pico-8 play session: no input (idle), after a click and taps of 🅾, ❎, 🅾+❎, 🅾 in the second before t = 0

[t = 1 s] idle ~1s (no d-pad/buttons)
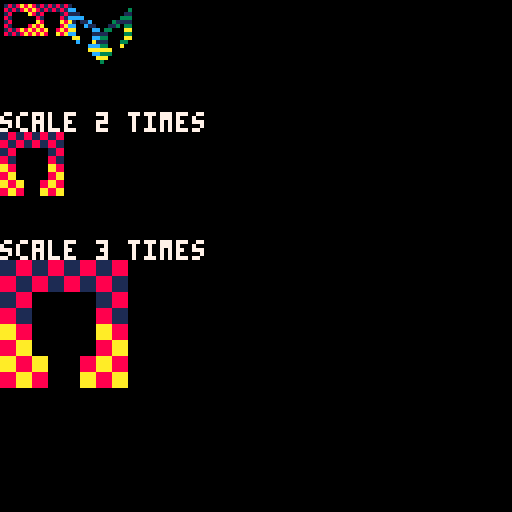

pico-8 cartridge
version 43
__lua__
-- tline examples


function _draw()
 cls()
 
 -- usage:
 -------------------------------------------------
 -- tline(x0,y0,x1,y1,mx,my,[mdx,mdy], [layers])

	-- x0:	
	--  number of pixels for the x coordinate of starting the line
	-- y0:	
	--  number of pixels for the y coordinate of starting the line
	-- x1:	
	--  number of pixels for the x coordinate of ending the line
	-- y1:	
	--  number of pixels for the y coordinate of ending the line
	-- mx:
	-- 	"map x" number of tiles on the map from the left (8 pixels in 1 tile)
	-- my:
	--	 "map y" number of tiles on the map from the top (8 pixels in 1 tile)
	-- mdx,mdy (optional):
	--  offset to adjust the sampling location after each pixel is drawn
	-- layers (optional):	
	--  a bitfield value referring to sprite flags to draw only the sprites with those flags
 
 
 -- draw vertically
 for i=1,8 do
  tline(i,1,i,8,0,(i-1)/8)
 end
 
 -- draw horizontally
 for i=1,8 do
  tline(9,i,17,i,0,(i-1)/8)
 end
 
 -- draw it 2 x bigger
 print("scale 2 times",0,28,7)
 for i=1,16 do
  tline(0,i+32,i+16,i+32,0,(i-1)/16,1/16,0)
 end
 
 -- draw it 3 x bigger
 print("scale 3 times",0,60,7)
	for i=1,32 do
  tline(0,i+64,i+32,i+64,0,(i-1)/32,1/32,0)
 end
	  
 -- draw vertically down
	pal(8,12)
	for i=1,8 do
		tline(17,i,25,i-1+8,0,(i-1)/8)
	end
	pal()
	
	-- draw vertically up
	pal(8,3)
	for i=1,8 do
		tline(25,i-1+8,33,i,0,(i-1)/8)
	end
	pal()
end
__gfx__
00000000181818180000000000000000000000000000000000000000000000000000000000000000000000000000000000000000000000000000000000000000
00000000818181810000000000000000000000000000000000000000000000000000000000000000000000000000000000000000000000000000000000000000
00700700180000180000000000000000000000000000000000000000000000000000000000000000000000000000000000000000000000000000000000000000
00077000810000810000000000000000000000000000000000000000000000000000000000000000000000000000000000000000000000000000000000000000
00077000a80000a80000000000000000000000000000000000000000000000000000000000000000000000000000000000000000000000000000000000000000
007007008a00008a0000000000000000000000000000000000000000000000000000000000000000000000000000000000000000000000000000000000000000
00000000a8a008a80000000000000000000000000000000000000000000000000000000000000000000000000000000000000000000000000000000000000000
000000008a800a8a0000000000000000000000000000000000000000000000000000000000000000000000000000000000000000000000000000000000000000
__map__
0100000000000000000000000000000000000000000000000000000000000000000000000000000000000000000000000000000000000000000000000000000000000000000000000000000000000000000000000000000000000000000000000000000000000000000000000000000000000000000000000000000000000000
